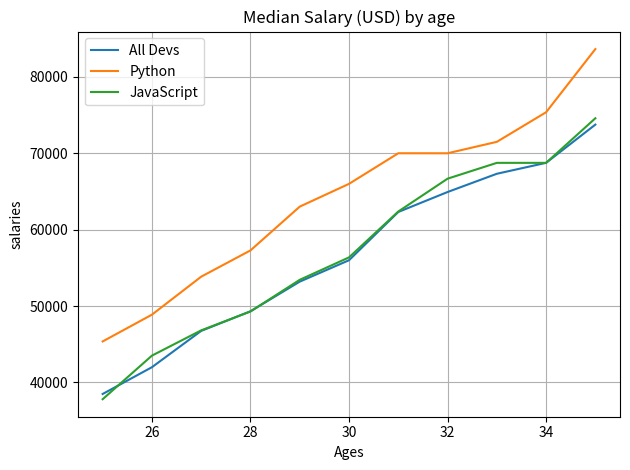

Python code for this plot:
import numpy as np
from matplotlib import pyplot as plt

print(plt.style.available)
plt.style.use('_classic_test_patch')

# Median Developer Salaries by Age
ages_x = [25, 26, 27, 28, 29, 30, 31, 32, 33, 34, 35]
dev_y = [38496, 42000, 46752, 49320, 53200, 56000, 62316, 64928, 67317, 68748, 73752]

plt.plot(ages_x, dev_y, label='All Devs')


# Median Python Developer Salaries by age
py_dev_y = [45372, 48876, 53850, 57287, 63016, 65998, 70003, 70000, 71496, 75370, 83640]
plt.plot(ages_x, py_dev_y, label = 'Python')

# Median JavaScript Developer Salaries by Age
js_dev_y = [37810, 43515, 46823, 49293, 53437, 56373, 62375, 66674, 68745, 68746, 74583]
plt.plot(ages_x, js_dev_y, label = 'JavaScript')

plt.xlabel('Ages')
plt.ylabel('salaries')
plt.title('Median Salary (USD) by age')

plt.legend()
plt.grid(True)
plt.tight_layout()
plt.show()

